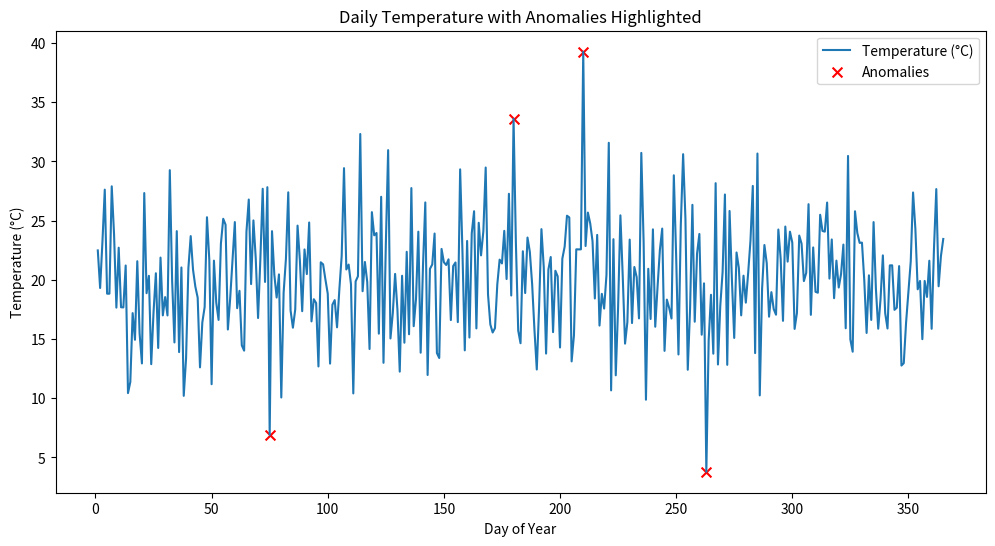
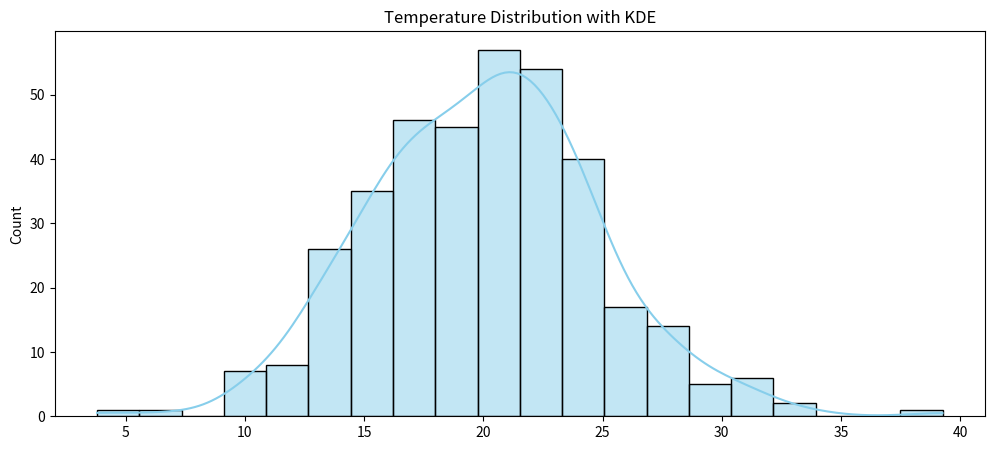
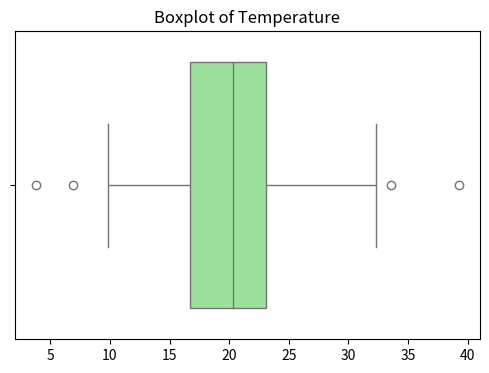

Recreate these plots in Python, in order.
import numpy as np
import matplotlib.pyplot as plt
import seaborn as sns

# 1. Generate synthetic weather data
np.random.seed(42)
days = np.arange(1, 366)
temperature = np.random.normal(loc=20, scale=5, size=365)
humidity = np.random.normal(loc=60, scale=15, size=365)
wind_speed = np.random.normal(loc=10, scale=3, size=365)

# 2. Basic statistics for temperature
mean_temp = np.mean(temperature)
median_temp = np.median(temperature)
var_temp = np.var(temperature)
min_temp = np.min(temperature)
max_temp = np.max(temperature)

print(f"Temperature Stats -> Mean: {mean_temp:.2f}, Median: {median_temp:.2f}, Variance: {var_temp:.2f}")
print(f"Min: {min_temp:.2f}, Max: {max_temp:.2f}")

# 3. Detect anomalies using IQR method
Q1 = np.percentile(temperature, 25)
Q3 = np.percentile(temperature, 75)
IQR = Q3 - Q1
lower_bound = Q1 - 1.5 * IQR
upper_bound = Q3 + 1.5 * IQR

anomalies_idx = np.where((temperature < lower_bound) | (temperature > upper_bound))[0]
anomalies_vals = temperature[anomalies_idx]

print(f"Detected {len(anomalies_idx)} temperature anomalies at days: {anomalies_idx + 1}")

# 4. Visualization
plt.figure(figsize=(12, 6))
plt.plot(days, temperature, label='Temperature (°C)')
plt.scatter(anomalies_idx + 1, anomalies_vals, color='red', label='Anomalies', s=50, marker='x')
plt.xlabel('Day of Year')
plt.ylabel('Temperature (°C)')
plt.title('Daily Temperature with Anomalies Highlighted')
plt.legend()
plt.show()

plt.figure(figsize=(12, 5))
sns.histplot(temperature, kde=True, color='skyblue')
plt.title('Temperature Distribution with KDE')
plt.show()

plt.figure(figsize=(6, 4))
sns.boxplot(x=temperature, color='lightgreen')
plt.title('Boxplot of Temperature')
plt.show()
